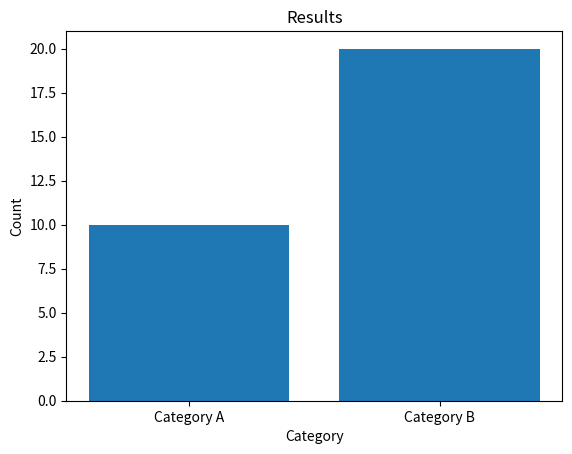

Python code for this plot:
import matplotlib.pyplot as plt

def plot_results(results):
    plt.bar(results.keys(), results.values())
    plt.xlabel('Category')
    plt.ylabel('Count')
    plt.title('Results')
    plt.show()

if __name__ == "__main__":
    # Example usage
    results = {'Category A': 10, 'Category B': 20}
    plot_results(results)
